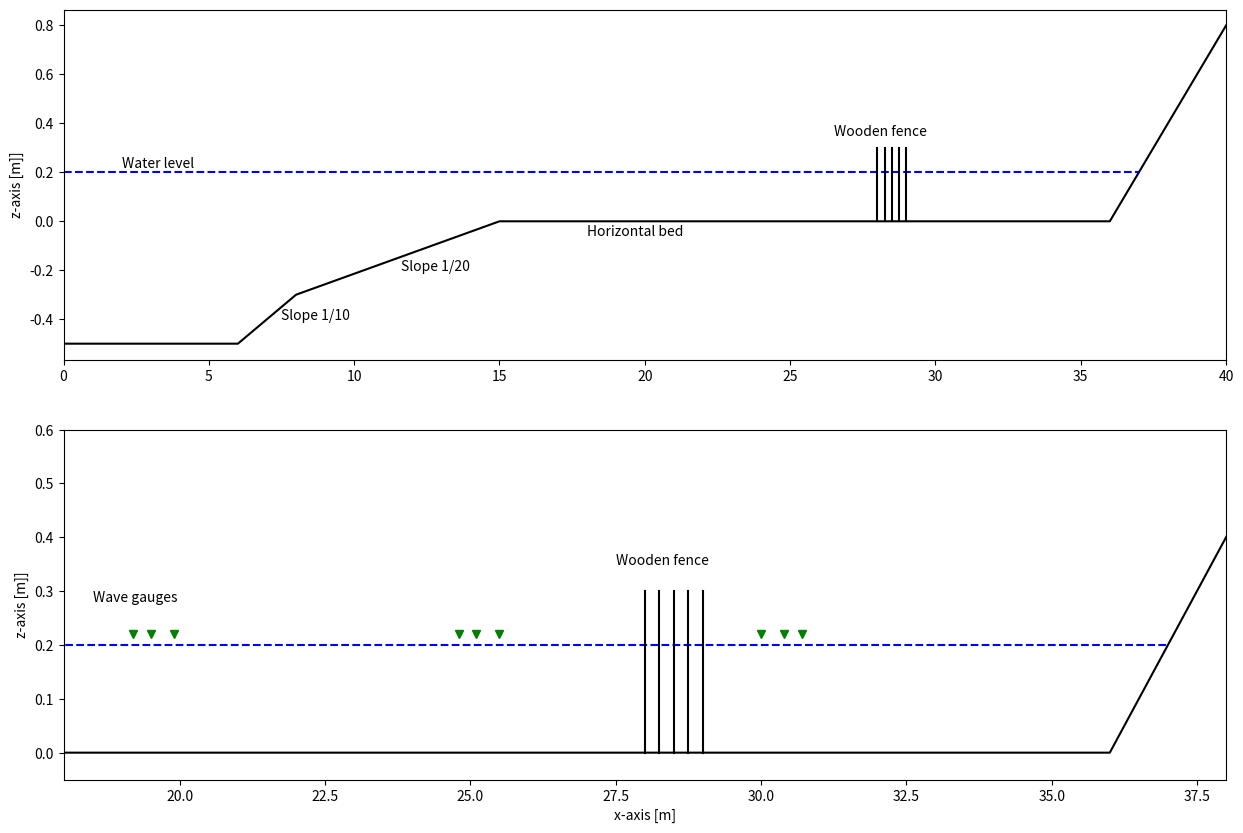

Write Python code to recreate this figure.
# -*- coding: utf-8 -*-
"""
[redacted]
The case is H_s = 0.07 [m], T_p = 2.4 [s], at water depth d = 0.2 [m]. 
There were total 12 gauges, 09 wave gauges that recored surface elevations and 02 velocity gauges. 
However, this exercise only uses 09 wave gauges.
The second data is the significant wave heights simulated in the SWASH model. 
These wave heights are generated along the profile, showed below.

[redacted]
Year: Sep 2021
"""
# In[Visualized wave flume]
# Loading constant values
# [redacted]
import numpy as np
import matplotlib.pyplot as plt

# Visualization the profile, wave gauges, and wooden fences
# Horizontal position of wave gauges
x_loc = np.array([19.2, 19.5, 19.9, 24.8, 25.1, 25.5, 30.0, 30.4, 30.7]);
zgauges = np.repeat(0.22,len(x_loc))

# [redacted]
zp = np.array([-0.50, -0.50, -0.30, 0.0, 0.0, 0.80])
xp = np.array([0, 6, 8, 15, 36, 40])

# Wooden fence
xfe = np.array([np.arange(28.0, 29.25, 0.25),
                np.arange(28.0, 29.25, 0.25)])
zfe = np.array([np.zeros(5),
               np.repeat(0.3, 5)])

# ploting profile
plt.figure(figsize = (15, 10))

plt.subplot(2,1,1)
plt.plot(xp,zp,'k-', [0, 37], [0.2, 0.2], 'b--')   # Black line is the profile, and blue dashed-line is the water level
plt.plot(xfe, zfe, 'k')                            # Wooden fences
plt.annotate('Slope 1/10', xy = (7.48, -0.4))
plt.annotate('Slope 1/20', xy = (11.6, -0.2))
plt.annotate('Horizontal bed', xy = (18, -0.06))
plt.annotate('Wooden fence', xy = (26.5, 0.35))
plt.ylabel('z-axis [m]]')
plt.xlim([0, 40])
plt.annotate('Water level', xy = (2, 0.22))

plt.subplot(2,1,2)
plt.plot(xp,zp,'k-',[0, 37],[0.2, 0.2],'b--')
plt.plot(xfe, zfe, 'k')
plt.plot(x_loc,zgauges,'gv')
plt.annotate('Wave gauges', xy = (18.5, 0.28))
plt.annotate('Wooden fence', xy = (27.5, 0.35))
plt.xlabel('x-axis [m]')
plt.ylabel('z-axis [m]]')
plt.xlim([18, 38])
plt.ylim([-0.05, 0.6])